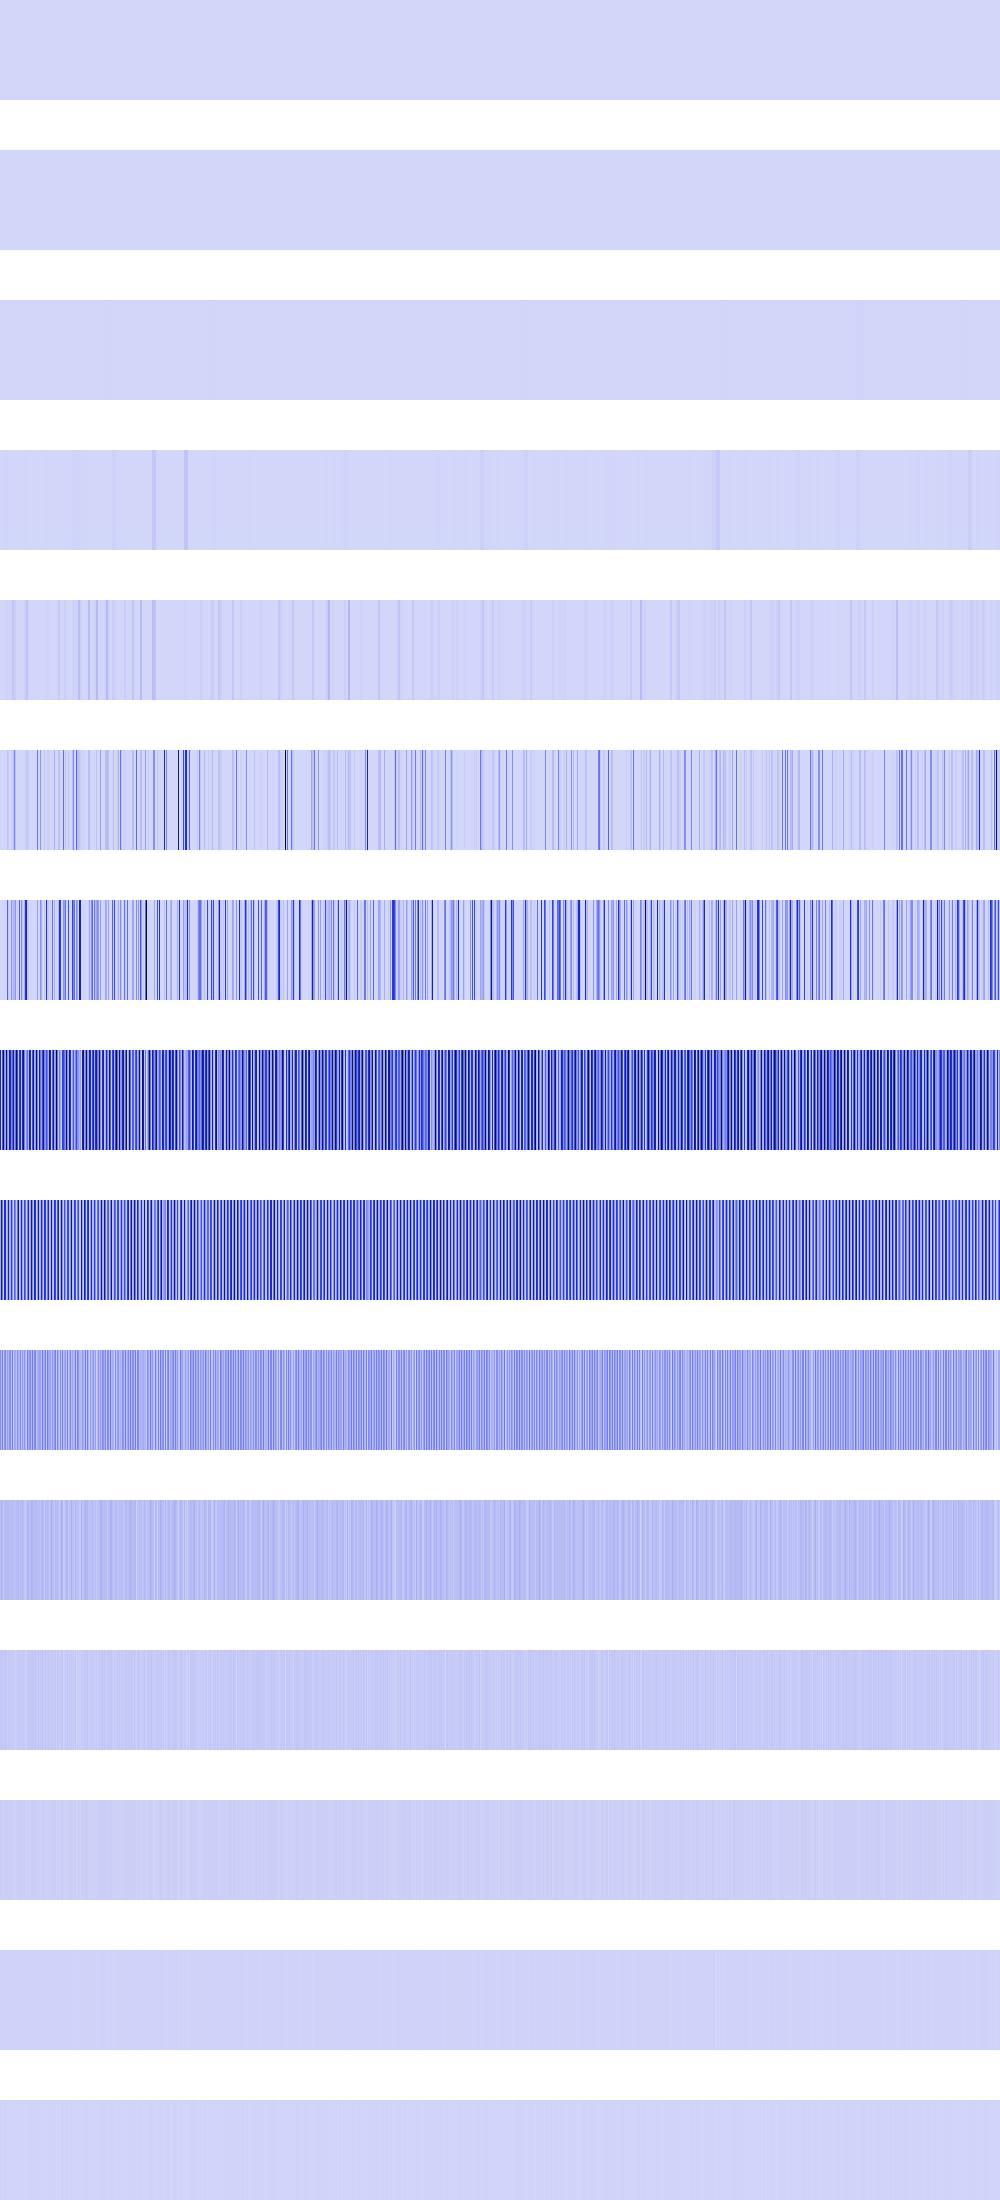

The data file committed next to this chart (first rows):
27556, 27556, 27556, 27556, 27556, 27556, 27556, 27556, 27556, 27556, 27556, 27556, 27556, 27556, 27556, 27556, 27556, 27556, 27556, 27556, 27556, 27556, 27556, 27556
399424, 399424, 399424, 399424, 399424, 399424, 399424, 399424, 399424, 399424, 399424, 399424, 399424, 399424, 399424, 399424, 10000, 10000, 10000, 10000, 10000, 10000, 10000, 10000
186624, 186624, 186624, 186624, 186624, 186624, 186624, 186624, 186624, 186624, 186624, 186624, 186624, 186624, 186624, 186624, 692224, 692224, 692224, 692224, 692224, 692224, 692224, 692224
0, 0, 0, 0, 6553600, 6553600, 6553600, 6553600, 1597696, 1597696, 1597696, 1597696, 1517824, 1517824, 1517824, 1517824, 135424, 135424, 135424, 135424, 215296, 215296, 215296, 215296
0, 0, 692224, 692224, 746496, 746496, 11289600, 11289600, 6390784, 6390784, 6885376, 6885376, 46895104, 46895104, 26542728, 26542728, 640000, 640000, 4096, 4096, 0, 0, 861184, 861184
0, 0, 692224, 2985984, 2985984, 0, 802816, 58003456, 25563136, 0, 4096, 6885376, 26873856, 56070144, 232013824, 72453840, 2560000, 0, 0, 16384, 0, 0, 0, 495616
0, 0, 1384448, 6266880, 5971968, 0, 294912, 339845120, 51126272, 2654208, 8192, 195665920, 53747712, 90841088, 92684288, 185049088, 1024000, 20480000, 0, 361299968, 0, 214990848, 55083008, 663552
599588864, 43843584, 371048448, 874790912, 205438976, 142934016, 818479104, 207962112, 91602944, 652443648, 579452928, 219758592, 348766208, 680902656, 156008448, 302071808, 866402304, 412319744, 51707904, 461733888, 551878656, 80445440, 523468800, 790806528
114688000, 750125056, 272728064, 24412160, 529629184, 530448384, 31195136, 138444800, 631341056, 103088128, 124092416, 441745408, 190152704, 20283392, 339148800, 230195200, 27033600, 283443200, 732823552, 44236800, 134086656, 582287360, 160759808, 41517056
204210176, 90963968, 260243456, 48824320, 178454528, 230424576, 62390272, 159449088, 96665600, 189399040, 214630400, 69795840, 254476288, 40566784, 141426688, 133234688, 54067200, 214564864, 106692608, 88473600, 226230272, 57278464, 170524672, 83034112
72876032, 89653248, 92667904, 47316992, 71696384, 74973184, 82837504, 75628544, 84279296, 60030976, 76939264, 64094208, 81133568, 64356352, 56360960, 56754176, 74579968, 76808192, 87556096, 59506688, 74973184, 64225280, 97779712, 73793536
36700160, 53477376, 34340864, 44302336, 34340864, 49283072, 39845888, 25427968, 42729472, 27787264, 36438016, 35913728, 36438016, 36438016, 20447232, 21233664, 23330816, 27787264, 49283072, 26738688, 40894464, 36175872, 27787264, 46923776
23068672, 23068672, 18350080, 13107200, 18350080, 23068672, 20971520, 17301504, 18350080, 22020096, 22544384, 13107200, 22544384, 14155776, 15728640, 8912896, 13107200, 22020096, 23068672, 19922944, 23068672, 22020096, 22020096, 18350080
12582912, 12582912, 11534336, 9437184, 11534336, 12582912, 8388608, 9437184, 11534336, 10485760, 11534336, 9437184, 11534336, 11534336, 6291456, 9437184, 9437184, 10485760, 12582912, 6291456, 12582912, 10485760, 10485760, 11534336
8388608, 8388608, 6291456, 2097152, 6291456, 8388608, 8388608, 2097152, 6291456, 4194304, 6291456, 2097152, 6291456, 6291456, 4194304, 2097152, 2097152, 4194304, 8388608, 4194304, 8388608, 4194304, 4194304, 6291456
